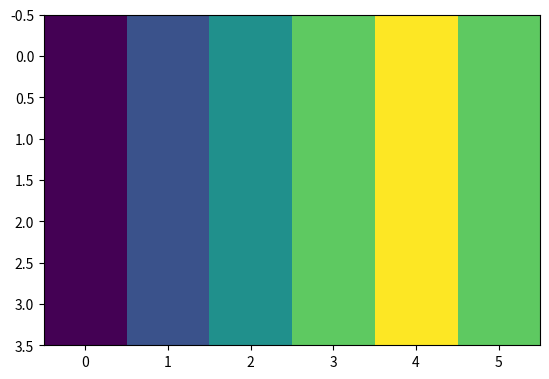

This chart was generated by the following Python code:
import matplotlib.pyplot as plt

x = [[1,2,3,4,5,4],[1,2,3,4,5,4],[1,2,3,4,5,4],[1,2,3,4,5,4]]
y = [4,2,13,14,45,46]
# load
plt.imshow(x)
plt.show()
